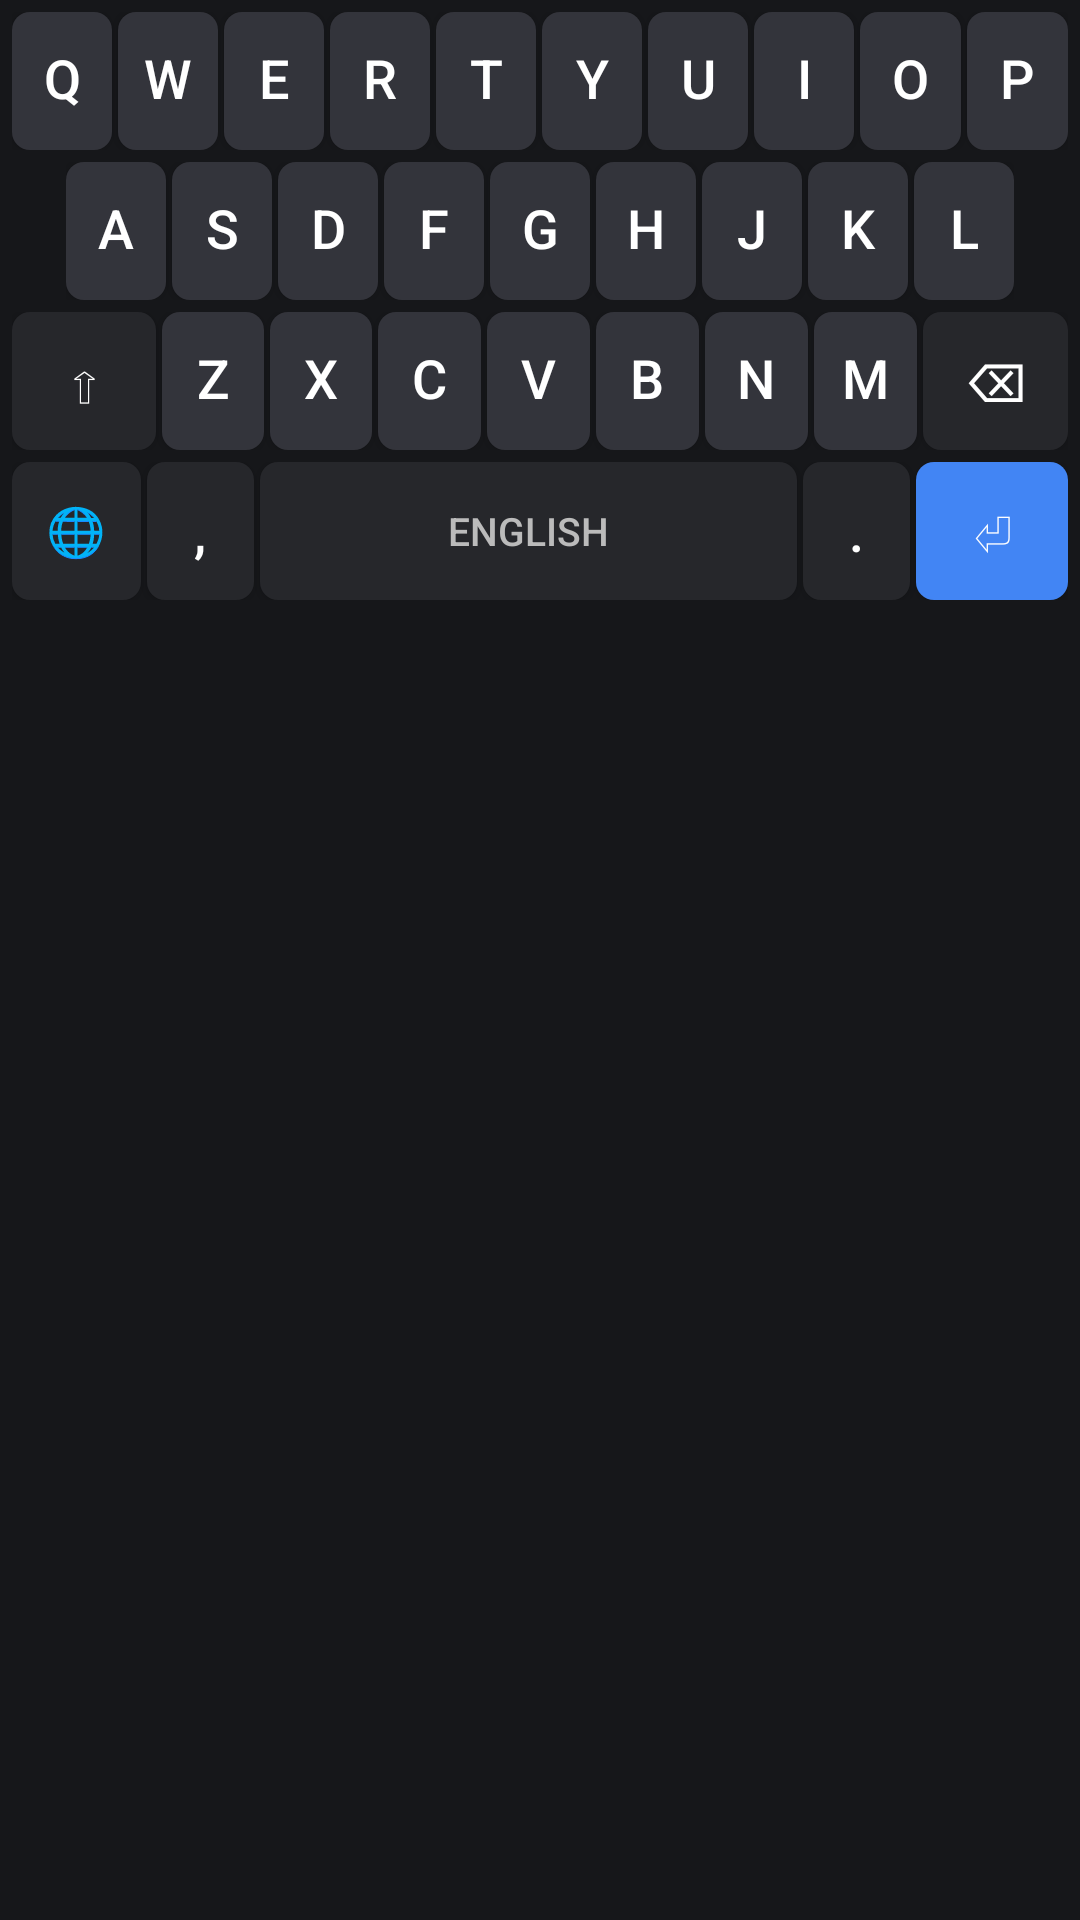

Write the Android layout XML for this screen, with the resource values it uses.
<!-- AndroidManifest.xml: application theme Theme.BanglaKeyboard -->
<!-- res/layout/keyboard_english_view.xml -->
<?xml version="1.0" encoding="utf-8"?>
<LinearLayout xmlns:android="http://schemas.android.com/apk/res/android"
    android:layout_width="match_parent"
    android:layout_height="wrap_content"
    android:orientation="vertical"
    android:background="#16171a"
    android:padding="4dp">

    
    <LinearLayout android:layout_width="match_parent" android:layout_height="46dp" android:orientation="horizontal" android:layout_marginBottom="4dp">
        <Button style="@style/EnglishKey" android:tag="q" android:text="q" />
        <Button style="@style/EnglishKey" android:tag="w" android:text="w" />
        <Button style="@style/EnglishKey" android:tag="e" android:text="e" />
        <Button style="@style/EnglishKey" android:tag="r" android:text="r" />
        <Button style="@style/EnglishKey" android:tag="t" android:text="t" />
        <Button style="@style/EnglishKey" android:tag="y" android:text="y" />
        <Button style="@style/EnglishKey" android:tag="u" android:text="u" />
        <Button style="@style/EnglishKey" android:tag="i" android:text="i" />
        <Button style="@style/EnglishKey" android:tag="o" android:text="o" />
        <Button style="@style/EnglishKey" android:tag="p" android:text="p" android:layout_marginEnd="0dp" />
    </LinearLayout>

    
    <LinearLayout android:layout_width="match_parent" android:layout_height="46dp" android:orientation="horizontal" android:layout_marginBottom="4dp" android:paddingStart="18dp" android:paddingEnd="18dp">
        <Button style="@style/EnglishKey" android:tag="a" android:text="a" />
        <Button style="@style/EnglishKey" android:tag="s" android:text="s" />
        <Button style="@style/EnglishKey" android:tag="d" android:text="d" />
        <Button style="@style/EnglishKey" android:tag="f" android:text="f" />
        <Button style="@style/EnglishKey" android:tag="g" android:text="g" />
        <Button style="@style/EnglishKey" android:tag="h" android:text="h" />
        <Button style="@style/EnglishKey" android:tag="j" android:text="j" />
        <Button style="@style/EnglishKey" android:tag="k" android:text="k" />
        <Button style="@style/EnglishKey" android:tag="l" android:text="l" android:layout_marginEnd="0dp" />
    </LinearLayout>

    
    <LinearLayout android:layout_width="match_parent" android:layout_height="46dp" android:orientation="horizontal" android:layout_marginBottom="4dp">
        <Button
            android:id="@+id/btnShift"
            android:layout_width="0dp"
            android:layout_height="match_parent"
            android:layout_weight="1.4"
            android:layout_marginEnd="2dp"
            android:background="@drawable/key_bg_dark"
            android:text="⇧"
            android:textColor="#ffffff"
            android:textSize="18sp" />
        <Button style="@style/EnglishKey" android:tag="z" android:text="z" />
        <Button style="@style/EnglishKey" android:tag="x" android:text="x" />
        <Button style="@style/EnglishKey" android:tag="c" android:text="c" />
        <Button style="@style/EnglishKey" android:tag="v" android:text="v" />
        <Button style="@style/EnglishKey" android:tag="b" android:text="b" />
        <Button style="@style/EnglishKey" android:tag="n" android:text="n" />
        <Button style="@style/EnglishKey" android:tag="m" android:text="m" android:layout_marginEnd="2dp" />
        <Button
            android:id="@+id/btnBackspaceEn"
            android:layout_width="0dp"
            android:layout_height="match_parent"
            android:layout_weight="1.4"
            android:background="@drawable/key_bg_dark"
            android:text="⌫"
            android:textColor="#ffffff"
            android:textSize="18sp" />
    </LinearLayout>

    
    <LinearLayout android:layout_width="match_parent" android:layout_height="46dp" android:orientation="horizontal">
        <Button
            android:id="@+id/btnGlobeEn"
            android:layout_width="0dp"
            android:layout_height="match_parent"
            android:layout_weight="1.2"
            android:layout_marginEnd="2dp"
            android:background="@drawable/key_bg_dark"
            android:text="🌐"
            android:textColor="#ffffff"
            android:textSize="16sp" />
        <Button
            android:id="@+id/btnCommaEn"
            android:layout_width="0dp"
            android:layout_height="match_parent"
            android:layout_weight="1"
            android:layout_marginEnd="2dp"
            android:background="@drawable/key_bg_dark"
            android:text=","
            android:textColor="#ffffff"
            android:textSize="18sp" />
        <Button
            android:id="@+id/btnSpaceEn"
            android:layout_width="0dp"
            android:layout_height="match_parent"
            android:layout_weight="5"
            android:layout_marginEnd="2dp"
            android:background="@drawable/key_bg_dark"
            android:text="English"
            android:textColor="#bbbbbb"
            android:textSize="13sp" />
        <Button
            android:id="@+id/btnPeriodEn"
            android:layout_width="0dp"
            android:layout_height="match_parent"
            android:layout_weight="1"
            android:layout_marginEnd="2dp"
            android:background="@drawable/key_bg_dark"
            android:text="."
            android:textColor="#ffffff"
            android:textSize="18sp" />
        <Button
            android:id="@+id/btnEnterEn"
            android:layout_width="0dp"
            android:layout_height="match_parent"
            android:layout_weight="1.4"
            android:background="@drawable/key_bg_accent"
            android:text="⏎"
            android:textColor="#ffffff"
            android:textSize="18sp" />
    </LinearLayout>
</LinearLayout>
<!-- resources referenced by this layout -->
<resources>
  <!-- drawable key_bg_accent (drawable) -->
  <?xml version="1.0" encoding="utf-8"?>
  <selector xmlns:android="http://schemas.android.com/apk/res/android">
      <item android:state_pressed="true">
          <shape android:shape="rectangle">
              <solid android:color="#5b95f5" />
              <corners android:radius="6dp" />
          </shape>
      </item>
      <item>
          <shape android:shape="rectangle">
              <solid android:color="#4285f4" />
              <corners android:radius="6dp" />
          </shape>
      </item>
  </selector>
  <!-- drawable key_bg_dark (drawable) -->
  <?xml version="1.0" encoding="utf-8"?>
  <selector xmlns:android="http://schemas.android.com/apk/res/android">
      <item android:state_pressed="true">
          <shape android:shape="rectangle">
              <solid android:color="#3a3b42" />
              <corners android:radius="6dp" />
          </shape>
      </item>
      <item>
          <shape android:shape="rectangle">
              <solid android:color="#26272b" />
              <corners android:radius="6dp" />
          </shape>
      </item>
  </selector>
  <style name="EnglishKey">
          <item name="android:layout_width">0dp</item>
          <item name="android:layout_height">match_parent</item>
          <item name="android:layout_weight">1</item>
          <item name="android:layout_marginEnd">2dp</item>
          <item name="android:background">@drawable/key_bg</item>
          <item name="android:textColor">#ffffff</item>
          <item name="android:textSize">18sp</item>
          <item name="android:textAllCaps">true</item>
          <item name="android:includeFontPadding">false</item>
      </style>
  <style name="Theme.BanglaKeyboard" parent="Theme.MaterialComponents.DayNight.NoActionBar">
          <item name="colorPrimary">@color/enter_blue</item>
          <item name="colorPrimaryDark">@color/nebula_top</item>
          <item name="android:windowBackground">@color/nebula_top</item>
      </style>
  <!-- drawable key_bg (drawable) -->
  <?xml version="1.0" encoding="utf-8"?>
  <selector xmlns:android="http://schemas.android.com/apk/res/android">
      <item android:state_pressed="true">
          <shape android:shape="rectangle">
              <solid android:color="#4a4b52" />
              <corners android:radius="6dp" />
          </shape>
      </item>
      <item>
          <shape android:shape="rectangle">
              <solid android:color="#33343b" />
              <corners android:radius="6dp" />
          </shape>
      </item>
  </selector>
  <color name="enter_blue">#2F6BFF</color>
  <color name="nebula_top">#2B0B3A</color>
</resources>
